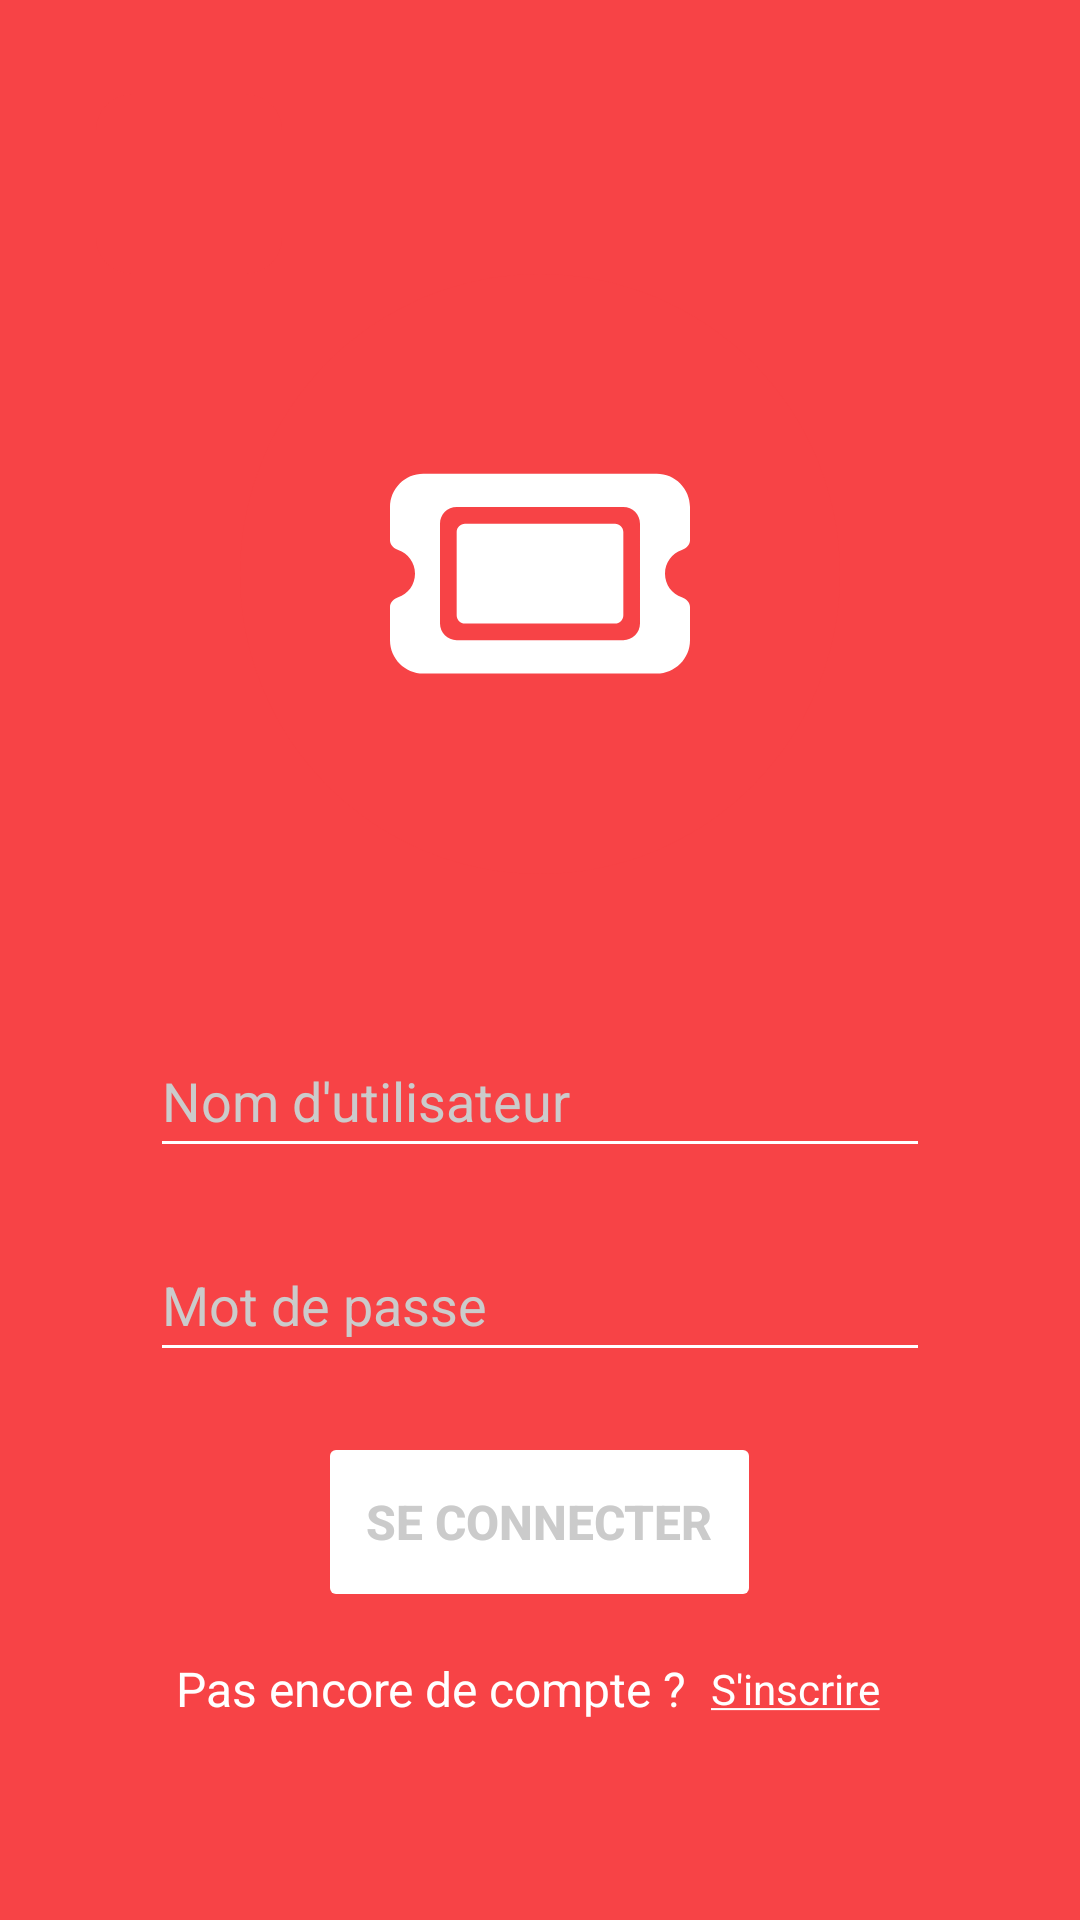

Layout XML and referenced resources for this Android screen:
<!-- AndroidManifest.xml: application theme Base.Theme.NATCineAndroid -->
<!-- res/layout/fragment_login.xml -->
<?xml version="1.0" encoding="utf-8"?>
<LinearLayout xmlns:android="http://schemas.android.com/apk/res/android"
    style="@style/Base.Theme.NATCineAndroid"
    android:layout_width="match_parent"
    android:layout_height="match_parent"
    android:background="?colorPrimary"
    android:gravity="center"
    android:orientation="vertical">

    <LinearLayout
        android:layout_width="match_parent"
        android:layout_height="wrap_content"
        android:paddingHorizontal="32dp"
        android:gravity="start"
        android:orientation="horizontal">

        <include
            android:id="@+id/backButton"
            layout="@layout/back_button"
            />

    </LinearLayout>

    <ImageView
        style="@style/logo"
        android:layout_marginBottom="50dp" />

    <EditText
        android:id="@+id/usernameEditText"
        style="@style/editText"
        android:backgroundTint="?colorOnPrimary"
        android:hint="Nom d'utilisateur"
        android:inputType="textEmailAddress"
        android:textColor="?colorOnPrimary"
        android:textColorHint="?colorTertiary" />

    <EditText
        android:id="@+id/passwordEditText"
        style="@style/editText"
        android:backgroundTint="?colorOnPrimary"
        android:hint="Mot de passe"
        android:inputType="textPassword"
        android:textColor="?colorOnPrimary"
        android:textColorHint="?colorTertiary" />

    <Button
        android:id="@+id/loginButton"
        style="@style/buttonWhite"
        android:enabled="false"
        android:text="Se connecter" />

    <LinearLayout
        android:layout_width="wrap_content"
        android:layout_height="wrap_content"
        android:layout_marginBottom="20dp"
        android:gravity="center_vertical"
        android:orientation="horizontal">

        <TextView
            style="@style/text"
            android:text="Pas encore de compte ?" />


        <TextView
            android:id="@+id/registerLink"
            style="@style/textLink"
            android:text="@string/register_link_label"
            android:paddingHorizontal="8dp"
            android:paddingVertical="16dp"
            android:clickable="true"
            android:focusable="true"
            />

    </LinearLayout>

</LinearLayout>
<!-- res/layout/back_button.xml (included above) -->
<?xml version="1.0" encoding="utf-8"?>
<com.google.android.material.card.MaterialCardView xmlns:android="http://schemas.android.com/apk/res/android"
    xmlns:app="http://schemas.android.com/apk/res-auto"
    android:layout_width="wrap_content"
    android:layout_height="60dp"
    android:layout_marginEnd="8dp"
    android:padding="10dp"
    app:strokeWidth="0dp"
    app:cardBackgroundColor="?colorPrimary"
    app:cardCornerRadius="12dp"
    app:cardElevation="0dp">

    <LinearLayout
        android:layout_width="match_parent"
        android:layout_height="match_parent"
        android:gravity="center_vertical"
        android:orientation="horizontal"
        android:paddingStart="16dp"
        android:paddingEnd="16dp">

        <ImageView
            android:id="@+id/back_button"
            android:layout_width="30dp"
            android:layout_height="30dp"
            android:contentDescription="@string/back_button"
            android:src="@drawable/chevron_left"
            app:tint="?colorOnPrimary" />
    </LinearLayout>

</com.google.android.material.card.MaterialCardView>
<!-- resources referenced by this layout -->
<resources>
  <string name="back_button">Back button</string>
  <string name="register_link_label"><u>S\'inscrire</u></string>
  <style name="Base.Theme.NATCineAndroid" parent="Theme.Material3.DayNight.NoActionBar">
          <item name="colorPrimary">@color/red</item>
          <item name="colorOnPrimary">@color/white</item>
  
          <item name="colorSecondary">@color/grey</item>
          <item name="colorOnSecondary">@color/white</item>
  
          <item name="colorSurface">@color/darkGrey</item>
          <item name="colorOnSurface">@color/white</item>
  
          <item name="colorTertiary">@color/lightGrey</item>
          <item name="colorOnTertiary">@color/white</item>
  
          <item name="logo">@drawable/logo</item>
      </style>
  <style name="buttonWhite" parent="TextAppearance.AppCompat.Widget.Button">
          <item name="android:layout_width">wrap_content</item>
          <item name="android:layout_height">60dp</item>
          <item name="android:padding">16dp</item>
          <item name="android:textSize">16sp</item>
          <item name="android:textStyle">bold</item>
          <item name="android:layout_gravity">center_horizontal</item>
          <item name="android:backgroundTint">?colorOnPrimary</item>
          <item name="android:textColor">@color/button_text_selector</item>
      </style>
  <style name="editText" parent="Widget.AppCompat.EditText">
          <item name="android:layout_width">match_parent</item>
          <item name="android:layout_height">48dp</item>
          <item name="android:layout_marginStart">50dp</item>
          <item name="android:layout_marginEnd">50dp</item>
          <item name="android:layout_marginBottom">20dp</item>
      </style>
  <style name="logo">
          <item name="android:layout_width">200dp</item>
          <item name="android:layout_height">200dp</item>
          <item name="android:src">?logo</item>
          <item name="android:layout_gravity">center_horizontal</item>
      </style>
  <style name="text" parent="Widget.AppCompat.TextView">
          <item name="android:layout_width">wrap_content</item>
          <item name="android:layout_height">wrap_content</item>
          <item name="android:textSize">16sp</item>
          <item name="android:textColor">?colorOnPrimary</item>
      </style>
  <style name="textLink" parent="Widget.AppCompat.TextView">
          <item name="android:layout_width">wrap_content</item>
          <item name="android:layout_height">wrap_content</item>
          <item name="android:layout_gravity">center</item>
          <item name="android:textColor">?colorOnPrimary</item>
      </style>
  <color name="red">#F74346</color>
  <color name="white">#FFFFFF</color>
  <color name="grey">#4A4B56</color>
  <color name="darkGrey">#2B2B38</color>
  <color name="lightGrey">#CBCBCB</color>
</resources>
